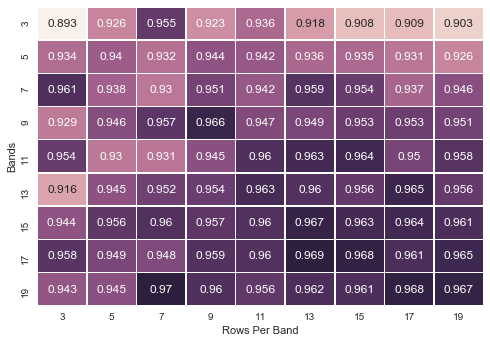

Source data for this figure (header and first rows):
, 3, 5, 7, 9, 11, 13, 15, 17, 19
3, 0.8931, 0.9259, 0.9554, 0.9227, 0.9356, 0.9184, 0.908, 0.9086, 0.9026
5, 0.934, 0.9398, 0.9325, 0.944, 0.9419, 0.9359, 0.9355, 0.9309, 0.9259
7, 0.9606, 0.9384, 0.9303, 0.9509, 0.9419, 0.9591, 0.9541, 0.9368, 0.9456
9, 0.9292, 0.9463, 0.9571, 0.9658, 0.9475, 0.9494, 0.9534, 0.953, 0.9511
11, 0.9541, 0.9301, 0.9308, 0.9453, 0.9601, 0.9633, 0.9642, 0.9504, 0.9582
13, 0.9162, 0.9448, 0.9522, 0.9535, 0.9628, 0.9597, 0.9559, 0.9653, 0.9555
15, 0.9442, 0.9563, 0.9598, 0.9568, 0.9596, 0.9668, 0.9633, 0.9637, 0.9613
17, 0.9578, 0.9493, 0.948, 0.9592, 0.9596, 0.9692, 0.9678, 0.9614, 0.9646
19, 0.9433, 0.9452, 0.9696, 0.9605, 0.9561, 0.9617, 0.9609, 0.9681, 0.9672
